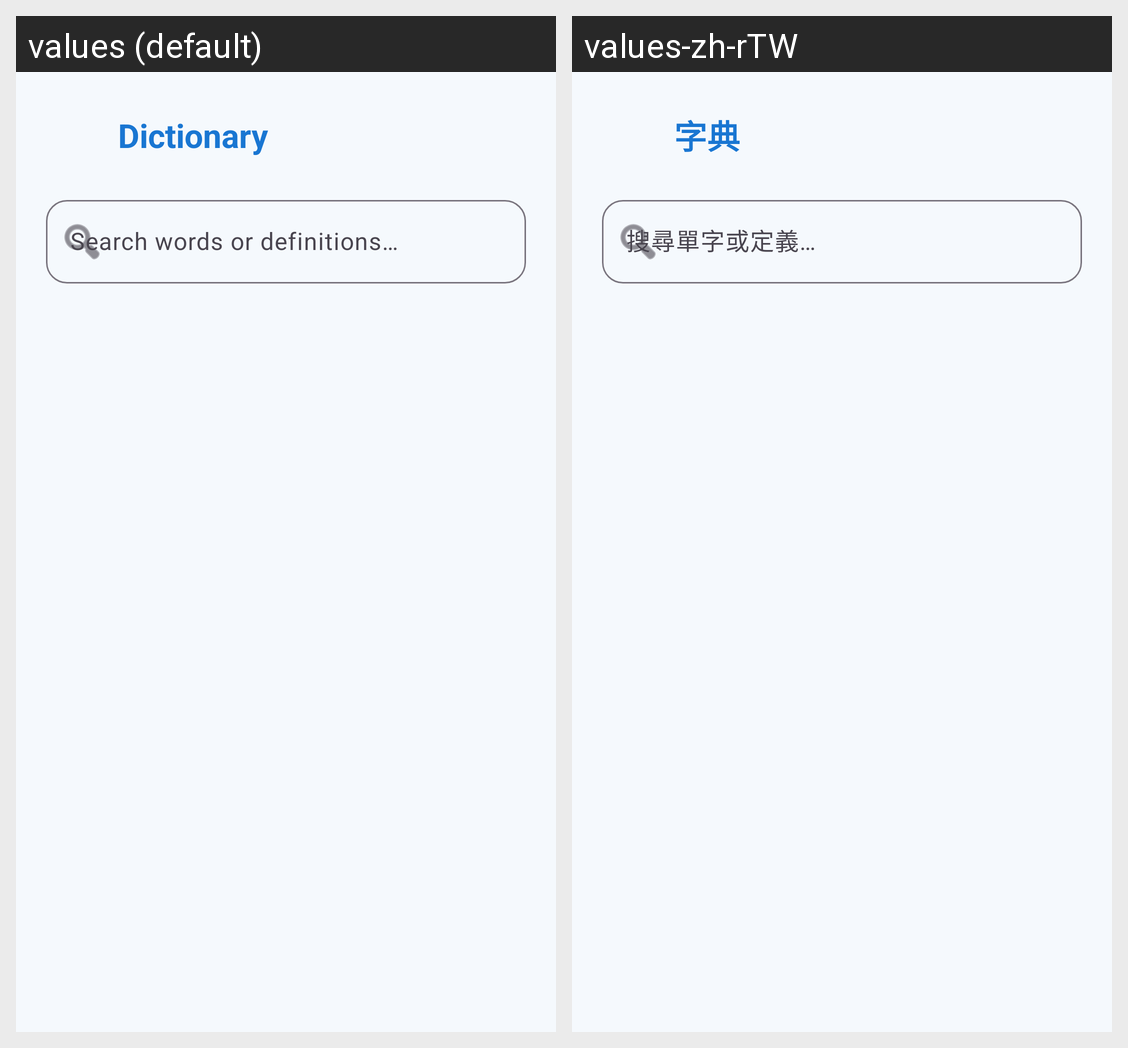

The same Android screen rendered under two of its app's locales, left to right. List the strings drawn on it with the default value and each locale's translation.
Android screen res/layout/fragment_dictionary.xml rendered under 2 locales, left to right: values (default), values-zh-rTW. Device: Nexus 5 (rendered at 1080×1920; each locale shown at half size, 540×960, under a caption strip naming it); theme Theme.MemoLoop.
Strings drawn on this screen, with the default value and each locale's value (text and hints the layout hard-codes, and strings that could not be matched under every locale, appear in the picture but are not listed):

dictionary_title
  values: Dictionary
  values-zh-rTW: 字典

dictionary_search_hint
  values: Search words or definitions…
  values-zh-rTW: 搜尋單字或定義…
